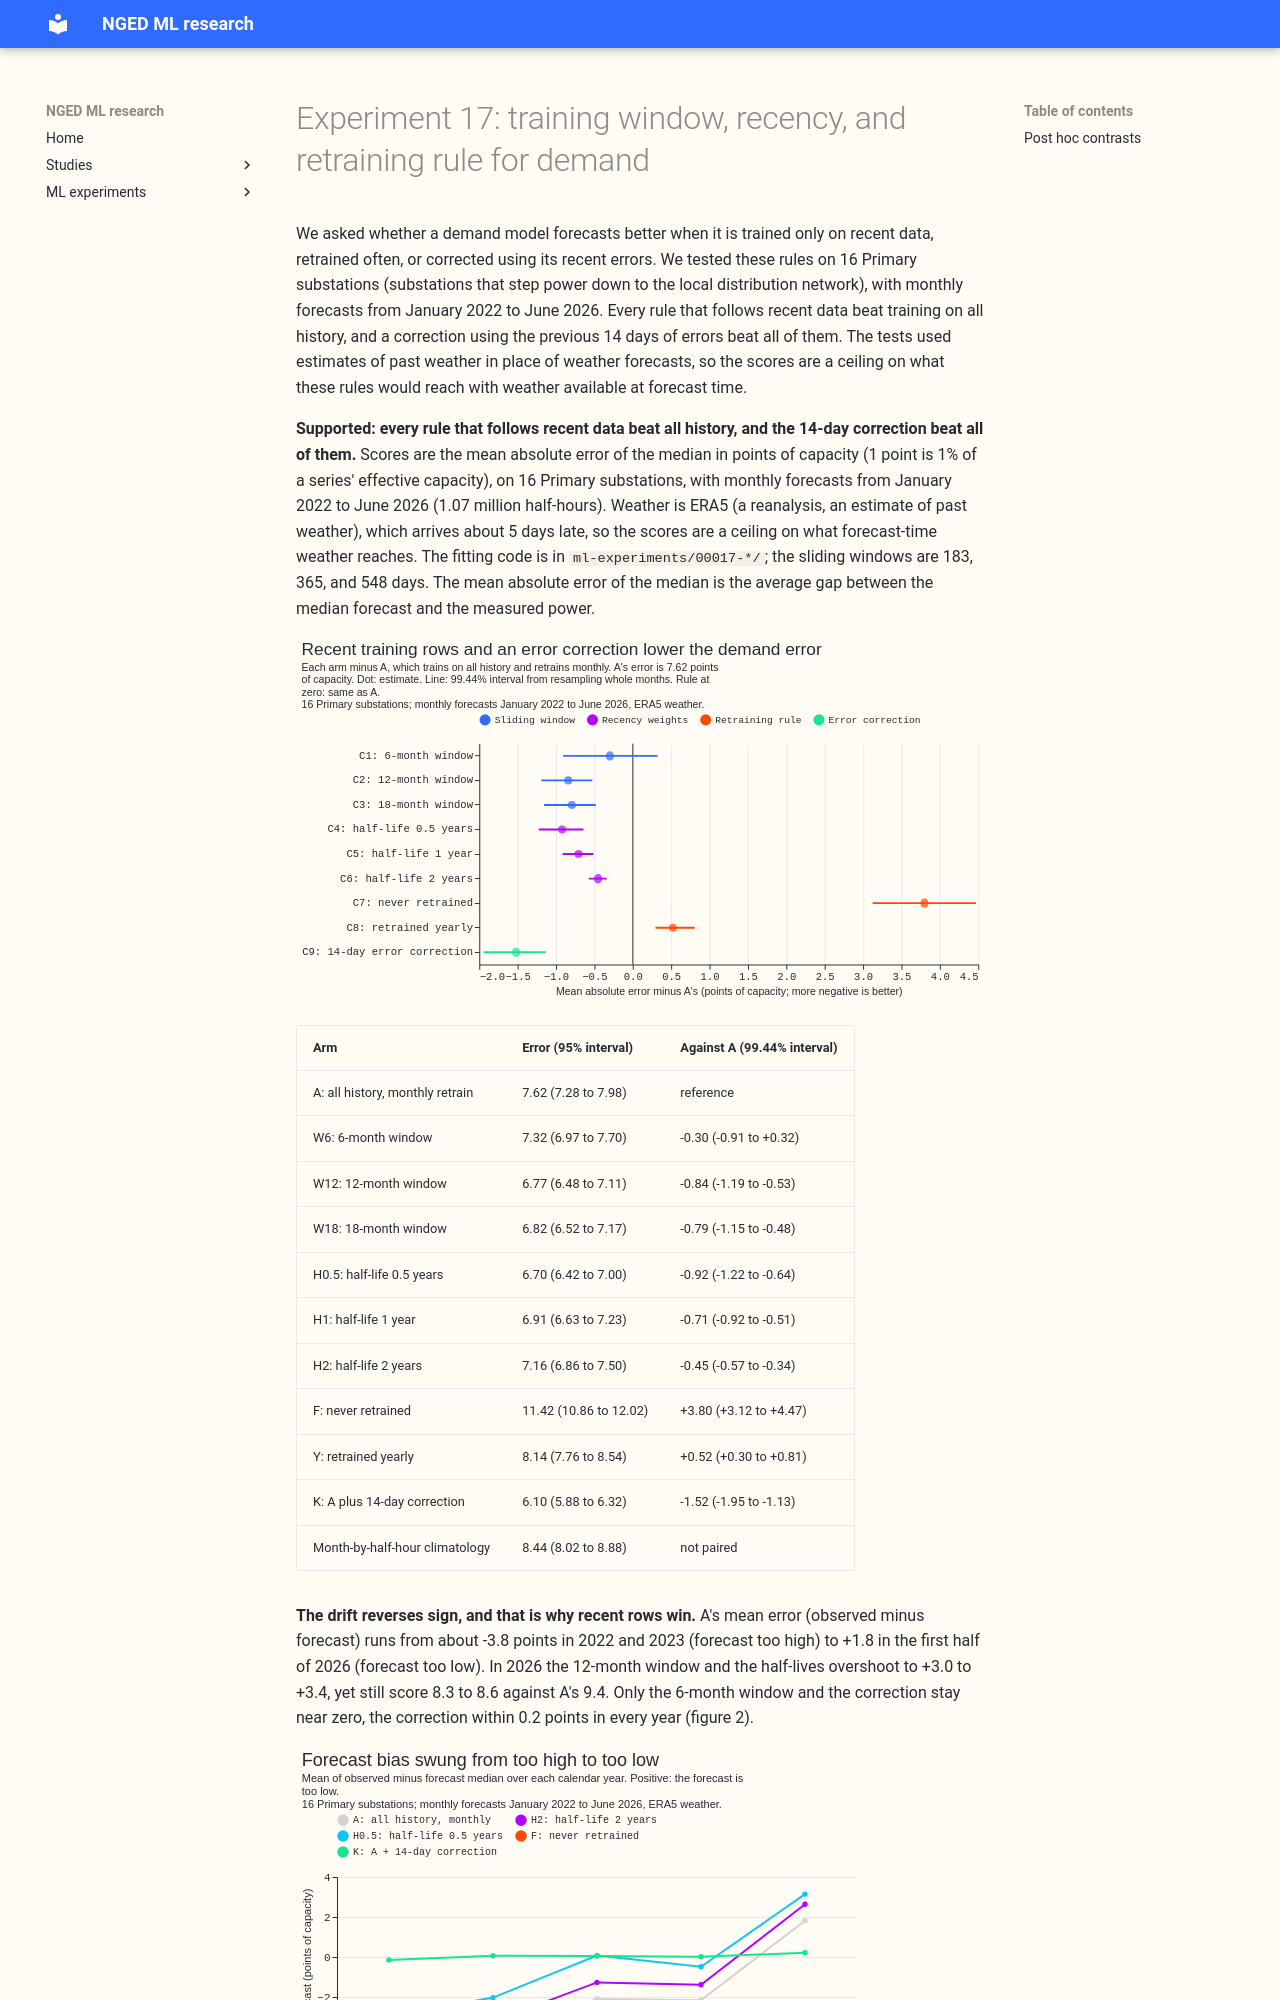

repository: openclimatefix/nged-ml-research · page: ml-experiments/00017-training-window-and-retraining-rule-drift-demand/result/index.html · generator: mkdocs

---
id: "00017"
slug: training-window-and-retraining-rule-drift-demand
theme: retraining-and-training-history
also_relevant_to: []
status: done
size: medium
hypothesis: >-
  For the stage 1a XGBoost demand model trained on ERA5 weather, Primary substation demand drifts
  (experiment 13 saw every arm under-forecast its validation year by 1.3 to 3.1 points of capacity),
  so a model trained on a recent window, weighted towards recent rows, retrained monthly, or
  corrected by the error of the last 14 days, has a lower error than the same model trained on the
  whole history and never retrained.
prediction: >-
  Against the expanding window retrained monthly (A), the best recency arm lowers the mean absolute
  error of the median by 0.1 to 0.3 points of capacity, the 12-month window lowers it by less than
  that, the 6-month window raises it (it never sees a full year of weather), a model frozen at its
  first origin raises it by at least 0.5 points, and the 14-day correction lowers it by 0.1 to 0.3
  points.
decision_rule: >-
  Each planned contrast is the arm minus A, as the mean over all scored rows of the per-row absolute
  error of the median in points of capacity, with a 99.44% interval (Bonferroni across the nine
  planned contrasts) from 20,000 resamples of whole validation months. An arm counts as a gain when
  its interval lies wholly below zero. The threshold for porting is zero for C1 to C6 (a different
  window or weight costs nothing in production) and 0.10 points for C8 (a scheduled retrain) and C9
  (a new pipeline step that reads observed power), because each adds a job to the live service. C7
  measures what skipping retraining loses. The hypothesis is supported if at least one of C1 to C6,
  C8, or C9 passes its threshold. It is refuted if every interval lies wholly above or straddles
  zero with an upper bound under 0.05. Otherwise it is inconclusive.
benchmark: >-
  A, the expanding window with equal weights retrained monthly, and a month-by-half-hour
  climatology refitted each month.
row_set_id: era5_rolling_monthly_2022_01_to_2026_06_v1
metric: >-
  mean absolute error of the median, points of capacity (power over effective capacity, times 100)
verdict: supported
best_arm: >-
  Arm K, the monthly-retrained all-history model plus the mean error of its own forecasts over the
  14 days ending 2 days before (6.10 points of capacity, against 7.62 for A). Among arms with no
  access to recent power, the half-life of 0.5 years (6.70)
headline: >-
  C9, the 14-day correction against A: -1.52 points (99.44% interval -1.95 to -1.13). C4, a
  half-life of 0.5 years: -0.92 (-1.22 to -0.64). C2, a 12-month window: -0.84 (-1.19 to -0.53).
lessons: >-
  Demand drifted by several points of capacity in both directions over 2022 to 2026, so any rule
  that follows recent data beats all history, and retraining monthly beats retraining yearly by
  0.5 points. A frozen model loses 3.8 points.
advice:
  - >-
    Weight training rows with a half-life of 0.5 years, or train on the last 12 months, in the stage
    1a demand model for Primary substations, in place of the 2-year half-life (C4, C2, C6).
  - >-
    Retrain monthly rather than yearly, and never leave a demand model frozen (C7, C8).
  - >-
    Test the 14-day error correction on forecast-time weather and a realistic power delay before
    porting it, because its 1.5-point gain is measured on ERA5 weather (C9).
  - >-
    Score a training-window change over several years of rolling origins, because the sign of the
    all-history model's bias reverses between 2025 and 2026 (figure 2).
production_status: candidate
adopted_in: none
---
